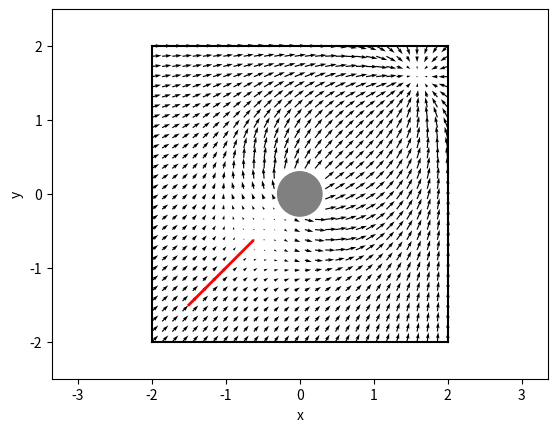

Here is the Python script that generated this plot:
from __future__ import absolute_import
from __future__ import division
from __future__ import print_function

import argparse
import matplotlib.pylab as plt
import numpy as np


WALL_OFFSET = 2.
CYLINDER_POSITION = np.array([.0, .0], dtype=np.float32)
CYLINDER_RADIUS = .3
GOAL_POSITION = np.array([1.5, 1.5], dtype=np.float32)
START_POSITION = np.array([-1.5, -1.5], dtype=np.float32)
MAX_SPEED = .5


def get_velocity_to_reach_goal(position, goal_position):
    v = np.zeros(2, dtype=np.float32)
    # MISSING: Compute the velocity field needed to reach goal_position
    # assuming that there are no obstacles.
    dir = normalize(goal_position - position)
    mag = np.linalg.norm(goal_position - position)
    v = ((mag) ** 2) * dir
    v = goal_position - position
    return cap(v, MAX_SPEED)


def get_velocity_to_avoid_obstacles(position, obstacle_positions, obstacle_radii):
    v = np.zeros(2, dtype=np.float32)
    # MISSING: Compute the velocity field needed to avoid the obstacles
    # In the worst case there might a large force pushing towards the
    # obstacles (consider what is the largest force resulting from the
    # get_velocity_to_reach_goal function). Make sure to not create
    # speeds that are larger than max_speed for each obstacle. Both obstacle_positions
    # and obstacle_radii are lists.
    for o, r in zip(obstacle_positions, obstacle_radii):
        # vector from the obstacle centre to the robot
        vec_to_obs = position - o
        dist_to_obs = np.linalg.norm(vec_to_obs) - r
        # new vec has magnitude of reciprocal of distance in direction away from obstacle
        v += (1/(dist_to_obs)) * normalize(vec_to_obs)
        v = v*0.3
    return cap(v, MAX_SPEED)


def normalize(v):
    n = np.linalg.norm(v)
    if n < 1e-2:
        return np.zeros_like(v)
    return v / n


def cap(v, max_speed):
    n = np.linalg.norm(v)
    if n > max_speed:
        return v / n * max_speed
    return v


def get_velocity(position, mode='all'):
    if mode in ('goal', 'all'):
        v_goal = get_velocity_to_reach_goal(position, GOAL_POSITION)
    else:
        v_goal = np.zeros(2, dtype=np.float32)
    if mode in ('obstacle', 'all'):
        v_avoid = get_velocity_to_avoid_obstacles(
            position,
            [CYLINDER_POSITION],
            [CYLINDER_RADIUS])
    else:
        v_avoid = np.zeros(2, dtype=np.float32)
    v = v_goal + v_avoid
    return cap(v, max_speed=MAX_SPEED)


if __name__ == '__main__':
    parser = argparse.ArgumentParser(
        description='Runs obstacle avoidance with a potential field')
    parser.add_argument('--mode', action='store', default='all',
                        help='Which velocity field to plot.', choices=['obstacle', 'goal', 'all'])
    args, unknown = parser.parse_known_args()

    fig, ax = plt.subplots()
    # Plot field.
    X, Y = np.meshgrid(np.linspace(-WALL_OFFSET, WALL_OFFSET, 30),
                       np.linspace(-WALL_OFFSET, WALL_OFFSET, 30))
    U = np.zeros_like(X)
    V = np.zeros_like(X)
    for i in range(len(X)):
        for j in range(len(X[0])):
            velocity = get_velocity(np.array([X[i, j], Y[i, j]]), args.mode)
            U[i, j] = velocity[0]
            V[i, j] = velocity[1]
    plt.quiver(X, Y, U, V, units='width')

    # Plot environment.
    ax.add_artist(plt.Circle(CYLINDER_POSITION, CYLINDER_RADIUS, color='gray'))
    plt.plot([-WALL_OFFSET, WALL_OFFSET], [-WALL_OFFSET, -WALL_OFFSET], 'k')
    plt.plot([-WALL_OFFSET, WALL_OFFSET], [WALL_OFFSET, WALL_OFFSET], 'k')
    plt.plot([-WALL_OFFSET, -WALL_OFFSET], [-WALL_OFFSET, WALL_OFFSET], 'k')
    plt.plot([WALL_OFFSET, WALL_OFFSET], [-WALL_OFFSET, WALL_OFFSET], 'k')

    # Plot a simple trajectory from the start position.
    # Uses Euler integration.
    dt = 0.01
    x = START_POSITION
    positions = [x]
    for t in np.arange(0., 20., dt):
        v = get_velocity(x, args.mode)
        x = x + v * dt
        positions.append(x)
    positions = np.array(positions)
    plt.plot(positions[:, 0], positions[:, 1], lw=2, c='r')

    plt.axis('equal')
    plt.xlabel('x')
    plt.ylabel('y')
    plt.xlim([-.5 - WALL_OFFSET, WALL_OFFSET + .5])
    plt.ylim([-.5 - WALL_OFFSET, WALL_OFFSET + .5])
    plt.show()
    # plt.savefig('a.png')
